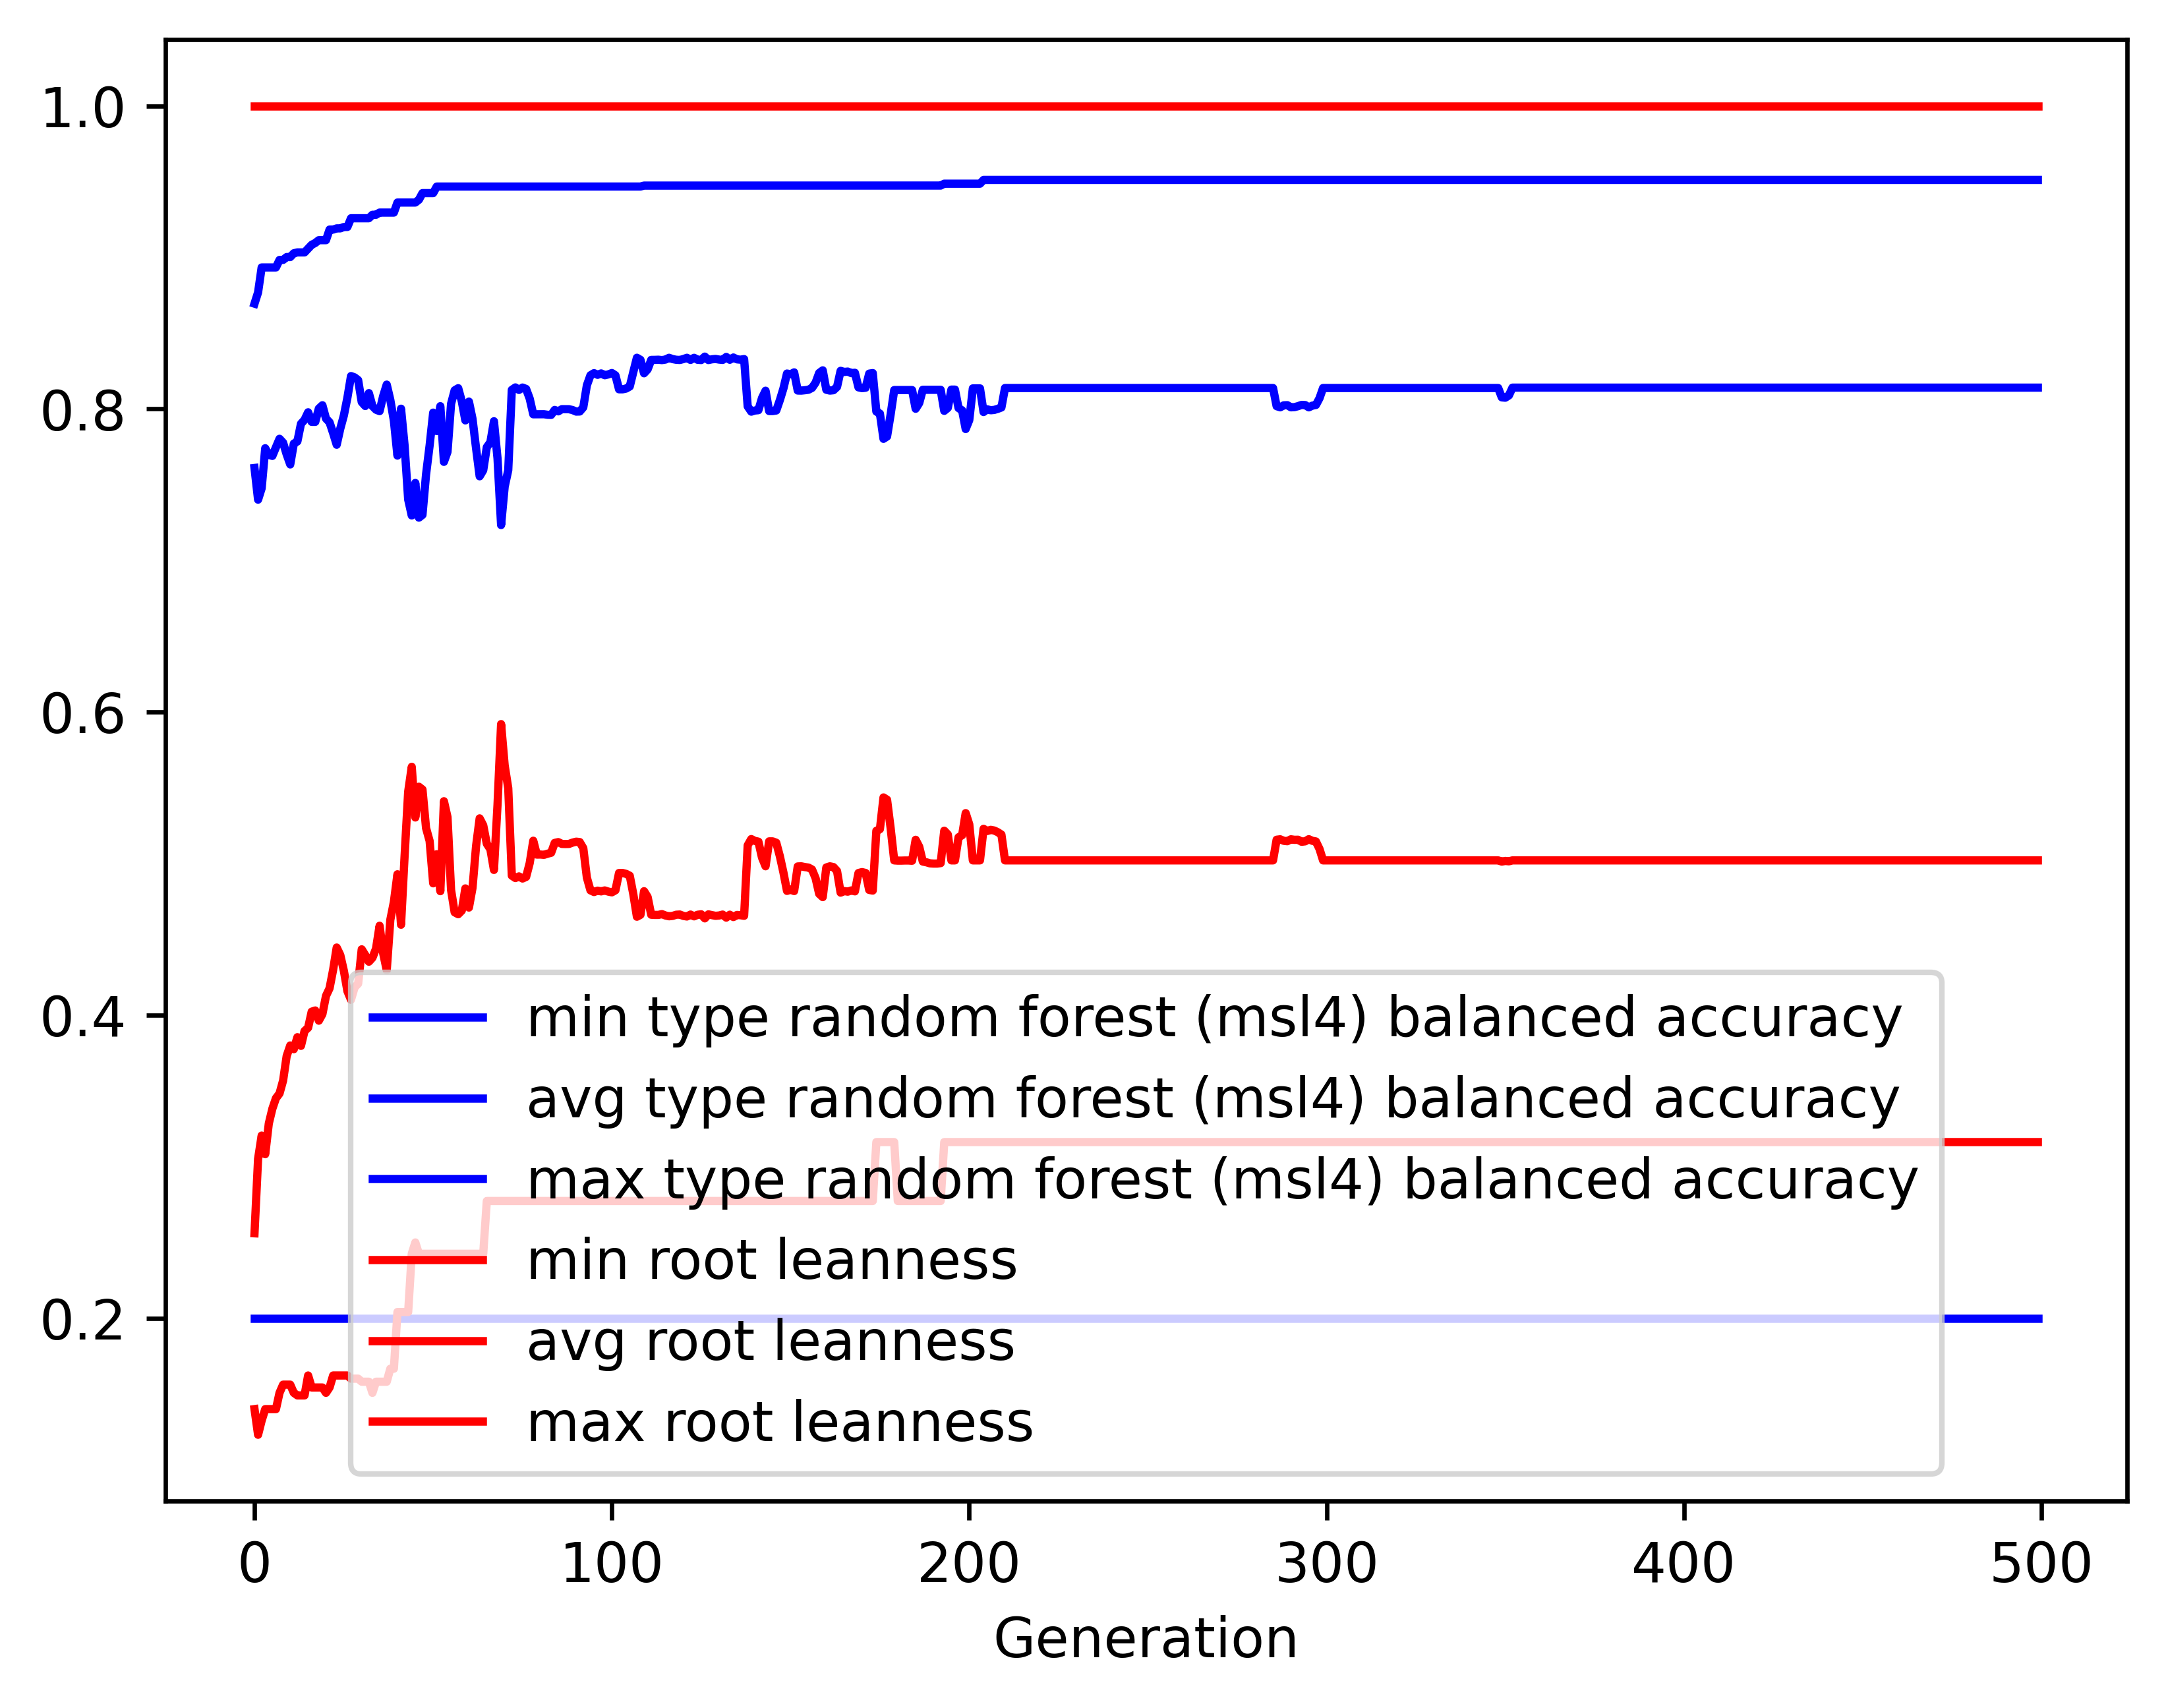

Data behind this chart, as committed beside it:
gen, evals, gen_feats, explored, type random forest (msl4) balanced accur…, type random forest (msl4) balanced accur…, type random forest (msl4) balanced accur…, type random forest (msl4) balanced accur…, root leanness_min, root leanness_avg, root leanness_max, root leanness_std
0, 500, 5104, 5104, 0.2, 0.761, 0.8695, 0.1378, 0.14, 0.256, 1.0, 0.1674
1, 386, 4120, 5176, 0.2, 0.7401, 0.8769, 0.1592, 0.1231, 0.3051, 1.0, 0.1729
2, 349, 2724, 5240, 0.2, 0.7476, 0.8934, 0.1468, 0.1325, 0.3205, 1.0, 0.1642
3, 393, 2183, 5302, 0.2, 0.7741, 0.8934, 0.1243, 0.14, 0.3082, 1.0, 0.1529
4, 398, 1876, 5352, 0.2, 0.7697, 0.8934, 0.1313, 0.14, 0.3285, 1.0, 0.1572
5, 385, 1628, 5408, 0.2, 0.769, 0.8934, 0.1447, 0.14, 0.3383, 1.0, 0.1685
6, 386, 1489, 5450, 0.2, 0.7747, 0.8934, 0.1387, 0.14, 0.3452, 1.0, 0.1662
7, 387, 1287, 5474, 0.2, 0.7803, 0.8983, 0.1372, 0.1508, 0.3483, 1.0, 0.1622
8, 379, 1181, 5502, 0.2, 0.7777, 0.8983, 0.1455, 0.1562, 0.3568, 1.0, 0.1678
9, 372, 1044, 5536, 0.2, 0.77, 0.9002, 0.1584, 0.1562, 0.373, 1.0, 0.1747
10, 367, 943, 5567, 0.2, 0.7634, 0.9002, 0.173, 0.1562, 0.38, 1.0, 0.184
11, 375, 904, 5587, 0.2, 0.7771, 0.9027, 0.1562, 0.1508, 0.3775, 1.0, 0.1781
12, 375, 861, 5617, 0.2, 0.7786, 0.9033, 0.1536, 0.1491, 0.3854, 1.0, 0.1749
13, 385, 809, 5639, 0.2, 0.7902, 0.9033, 0.1441, 0.1491, 0.3797, 1.0, 0.1704
14, 370, 857, 5655, 0.2, 0.7928, 0.9033, 0.137, 0.1491, 0.3895, 1.0, 0.1651
15, 385, 804, 5671, 0.2, 0.7978, 0.9058, 0.136, 0.1622, 0.3917, 1.0, 0.1609
16, 387, 791, 5698, 0.2, 0.7915, 0.9083, 0.1411, 0.1543, 0.4023, 1.0, 0.166
17, 376, 732, 5712, 0.2, 0.7915, 0.9095, 0.1466, 0.1543, 0.4031, 1.0, 0.1718
18, 373, 763, 5729, 0.2, 0.8002, 0.9114, 0.1434, 0.1543, 0.3963, 1.0, 0.1689
19, 385, 748, 5740, 0.2, 0.8024, 0.9114, 0.1379, 0.1543, 0.4007, 1.0, 0.1673
20, 370, 757, 5757, 0.2, 0.7937, 0.9114, 0.1479, 0.1508, 0.4127, 1.0, 0.1751
21, 367, 733, 5774, 0.2, 0.7912, 0.9183, 0.1542, 0.1543, 0.4177, 1.0, 0.1796
22, 368, 695, 5783, 0.2, 0.784, 0.9183, 0.1618, 0.1622, 0.4299, 1.0, 0.1837
23, 388, 721, 5789, 0.2, 0.7764, 0.9191, 0.1645, 0.1622, 0.4446, 1.0, 0.1841
24, 367, 644, 5799, 0.2, 0.787, 0.9191, 0.1641, 0.1622, 0.4397, 1.0, 0.1829
25, 376, 609, 5806, 0.2, 0.7957, 0.92, 0.1665, 0.1622, 0.4293, 1.0, 0.1876
26, 371, 645, 5811, 0.2, 0.8075, 0.9201, 0.1588, 0.1622, 0.4158, 1.0, 0.1846
27, 387, 625, 5821, 0.2, 0.8217, 0.9258, 0.1457, 0.1601, 0.4101, 1.0, 0.1715
28, 381, 666, 5827, 0.2, 0.8208, 0.9258, 0.1472, 0.1601, 0.4183, 1.0, 0.1715
29, 376, 638, 5837, 0.2, 0.819, 0.9258, 0.1504, 0.1601, 0.4207, 1.0, 0.1806
30, 376, 642, 5845, 0.2, 0.8045, 0.9258, 0.1606, 0.1581, 0.4434, 1.0, 0.1898
31, 369, 609, 5849, 0.2, 0.8019, 0.9258, 0.171, 0.1581, 0.4396, 1.0, 0.2014
32, 357, 626, 5857, 0.2, 0.8104, 0.9258, 0.1641, 0.1581, 0.4353, 1.0, 0.1908
33, 386, 643, 5862, 0.2, 0.8019, 0.9281, 0.1768, 0.1508, 0.4378, 1.0, 0.2075
34, 358, 636, 5865, 0.2, 0.7995, 0.9281, 0.1793, 0.1581, 0.4439, 1.0, 0.2141
35, 366, 601, 5867, 0.2, 0.7985, 0.9296, 0.1808, 0.1581, 0.459, 1.0, 0.2053
36, 372, 604, 5872, 0.2, 0.8085, 0.9296, 0.1796, 0.1581, 0.4409, 1.0, 0.2076
37, 370, 649, 5876, 0.2, 0.8161, 0.9296, 0.1769, 0.1581, 0.4297, 1.0, 0.2077
38, 366, 600, 5878, 0.2, 0.806, 0.9296, 0.1768, 0.1667, 0.4628, 1.0, 0.1992
39, 356, 578, 5879, 0.2, 0.7922, 0.9296, 0.1925, 0.1667, 0.4747, 1.0, 0.2129
40, 363, 575, 5880, 0.2, 0.7692, 0.9362, 0.213, 0.2041, 0.4929, 1.0, 0.2313
41, 358, 540, 5882, 0.2, 0.8002, 0.9362, 0.2018, 0.2041, 0.4596, 1.0, 0.2181
42, 385, 581, 5882, 0.2, 0.7758, 0.9362, 0.2087, 0.2041, 0.5051, 1.0, 0.2131
43, 355, 500, 5884, 0.2, 0.7403, 0.9362, 0.2228, 0.2041, 0.5474, 1.0, 0.2173
44, 356, 541, 5885, 0.2, 0.7297, 0.9362, 0.2349, 0.2425, 0.5638, 1.0, 0.22
45, 347, 494, 5885, 0.2, 0.7512, 0.9362, 0.2345, 0.25, 0.5304, 1.0, 0.2297
46, 358, 503, 5887, 0.2, 0.7283, 0.9381, 0.2568, 0.2425, 0.5507, 1.0, 0.2462
47, 365, 512, 5890, 0.2, 0.7301, 0.9424, 0.2561, 0.2425, 0.5489, 1.0, 0.2454
48, 368, 508, 5891, 0.2, 0.7567, 0.9424, 0.2441, 0.2425, 0.5235, 1.0, 0.2344
49, 369, 528, 5894, 0.2, 0.7758, 0.9424, 0.2329, 0.2425, 0.5149, 1.0, 0.2217
50, 375, 541, 5895, 0.2, 0.7976, 0.9424, 0.221, 0.2425, 0.487, 1.0, 0.2176
51, 374, 520, 5896, 0.2, 0.7854, 0.9467, 0.2272, 0.2425, 0.5061, 1.0, 0.2159
52, 378, 501, 5897, 0.2, 0.8018, 0.9467, 0.2176, 0.2425, 0.4818, 1.0, 0.2145
53, 370, 494, 5897, 0.2, 0.7651, 0.9467, 0.2341, 0.2425, 0.5411, 1.0, 0.2064
54, 341, 490, 5897, 0.2, 0.7716, 0.9467, 0.2325, 0.2425, 0.5307, 1.0, 0.2094
55, 344, 500, 5897, 0.2, 0.8034, 0.9467, 0.218, 0.2425, 0.4826, 1.0, 0.2128
56, 369, 546, 5899, 0.2, 0.8123, 0.9467, 0.2138, 0.2425, 0.4679, 1.0, 0.2131
57, 368, 519, 5899, 0.2, 0.8137, 0.9467, 0.212, 0.2425, 0.4666, 1.0, 0.2116
58, 379, 526, 5899, 0.2, 0.805, 0.9467, 0.2242, 0.2425, 0.469, 1.0, 0.225
59, 376, 532, 5899, 0.2, 0.7924, 0.9467, 0.2315, 0.2425, 0.4836, 1.0, 0.2313
... 440 more rows
